Dataset: gothic (GitHub, Our-Magic-Journey/gothic-zoologist). Classes: orc warrior, scavenger.

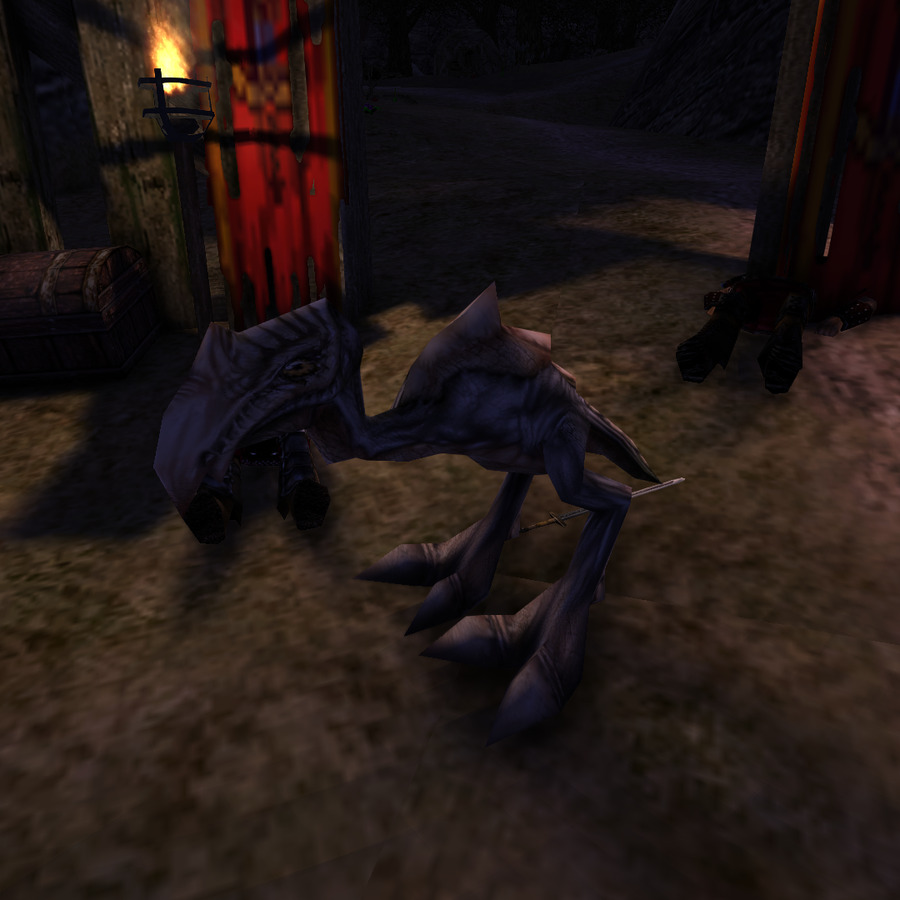
Label: scavenger

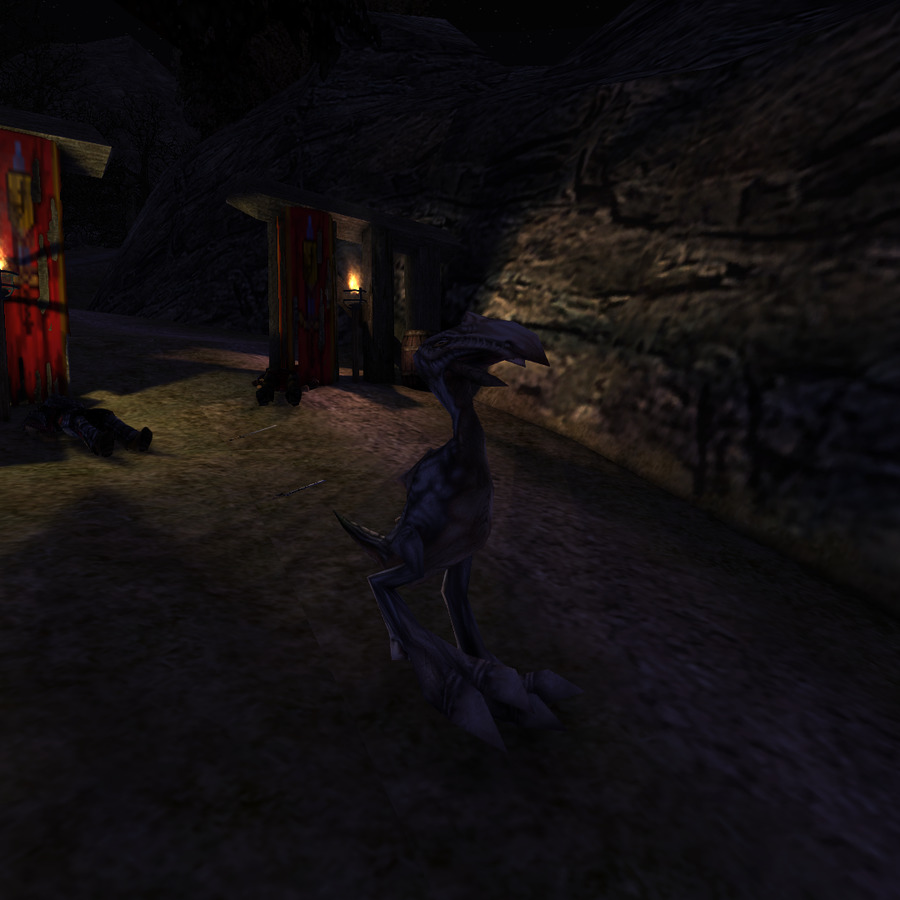
Label: scavenger

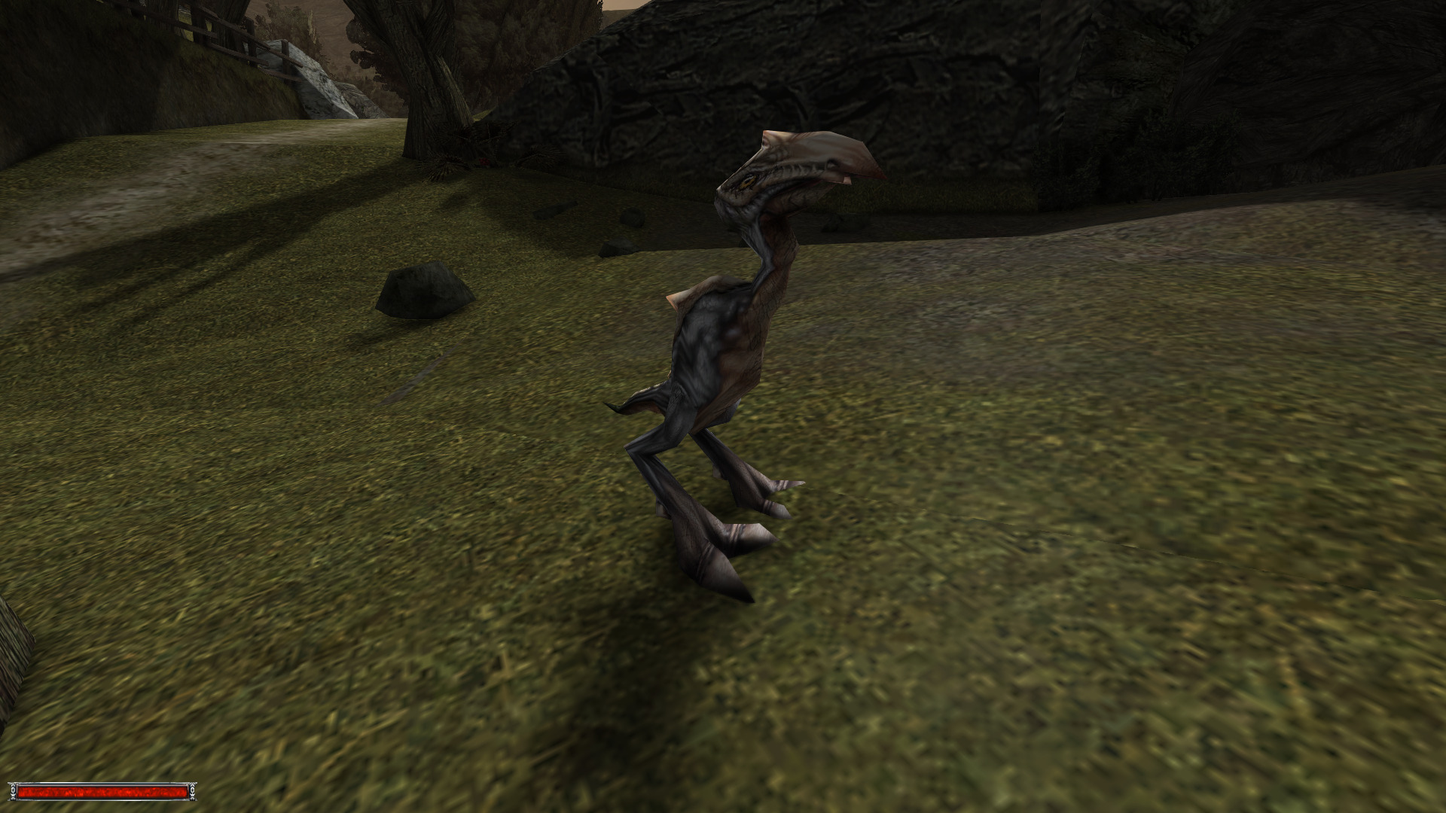
Label: scavenger

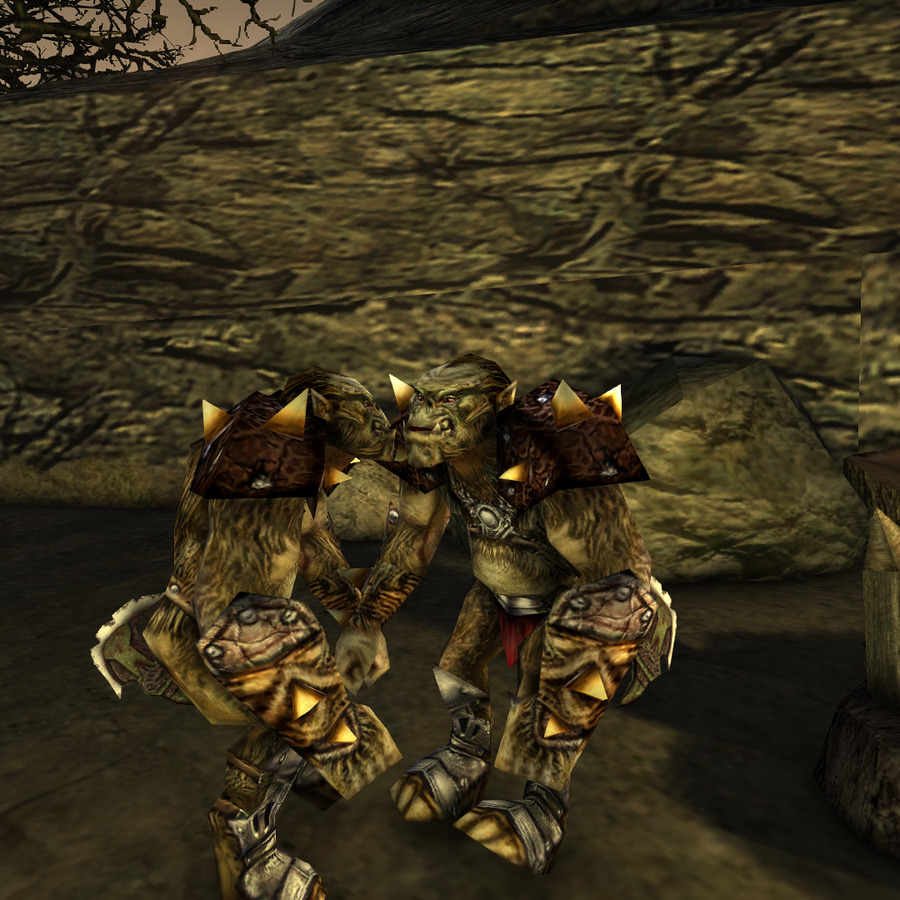
Label: orc warrior

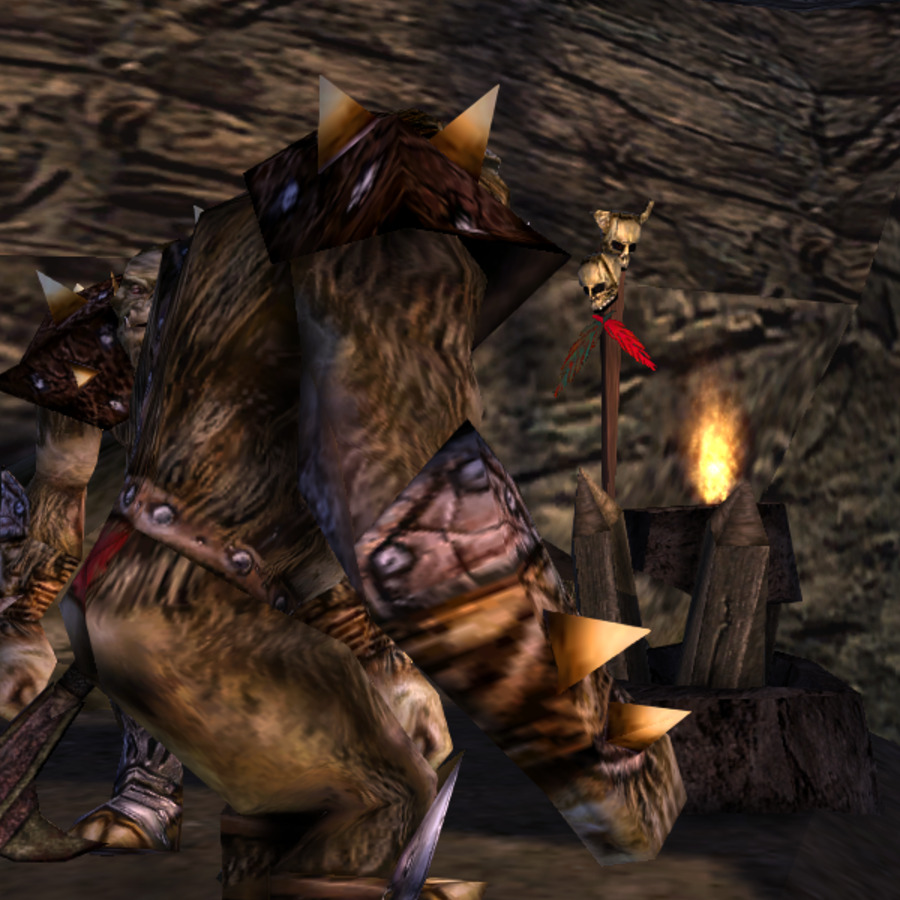
Label: orc warrior

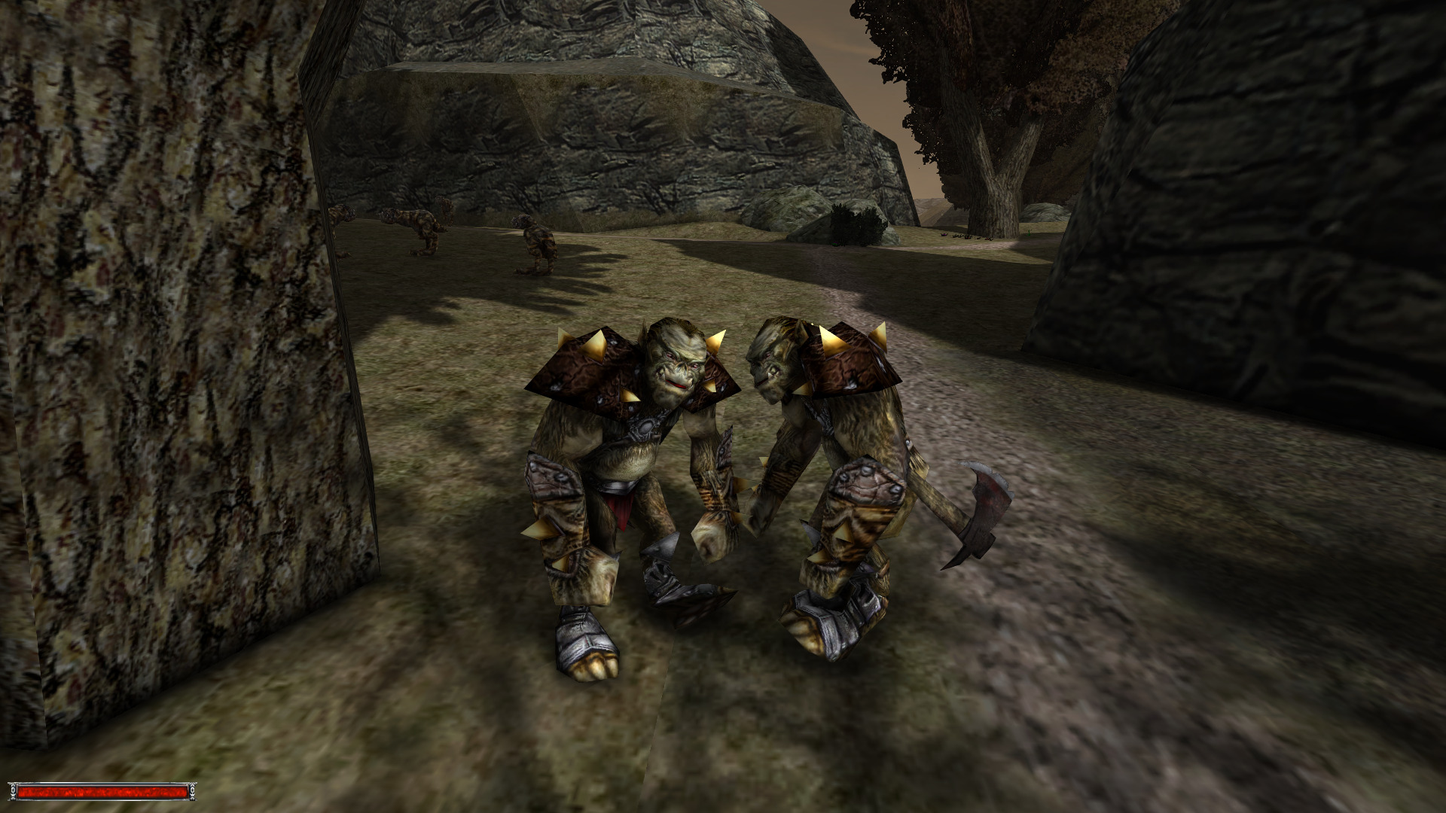
Label: orc warrior
